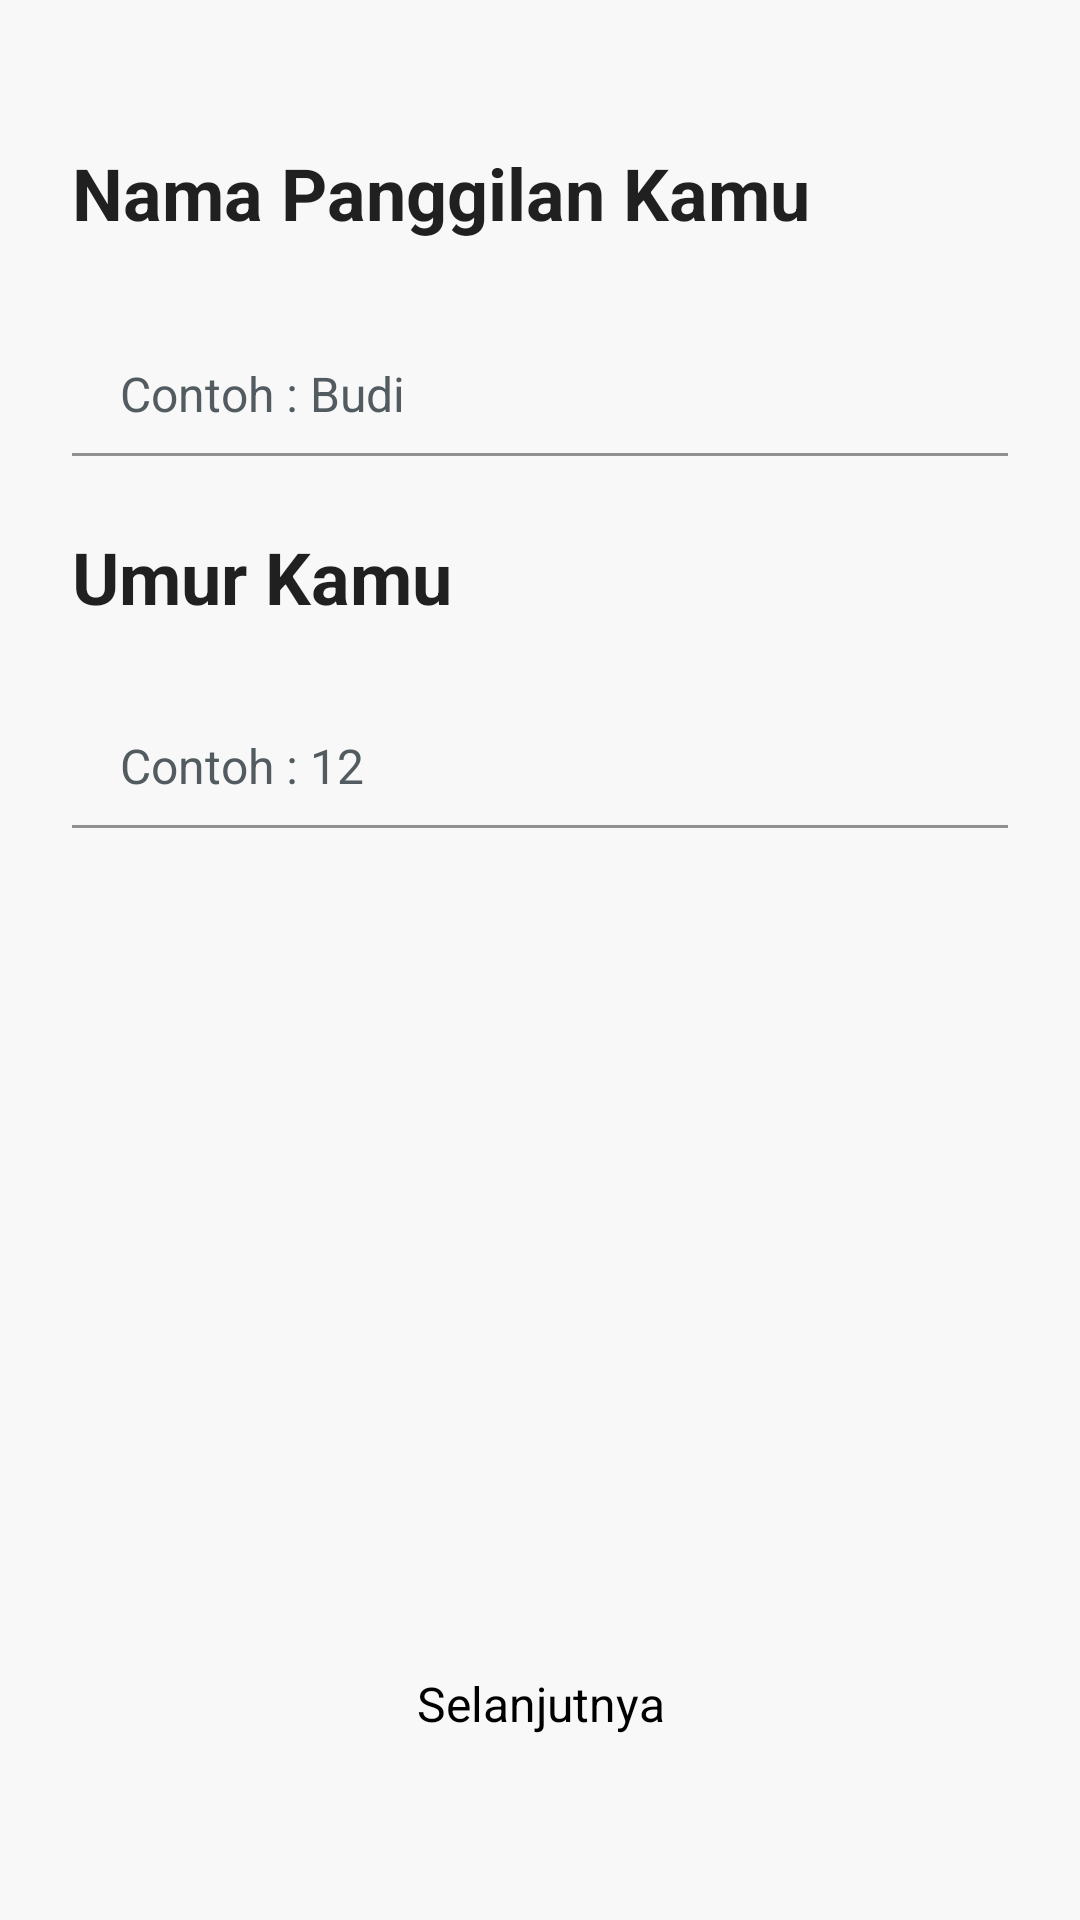

Produce the Android XML layout that renders to this screen, including the resource entries it uses.
<!-- AndroidManifest.xml: application theme Theme.10120905_Latihan3 -->
<!-- res/layout/activity_form.xml -->
<?xml version="1.0" encoding="utf-8"?>
<androidx.constraintlayout.widget.ConstraintLayout xmlns:android="http://schemas.android.com/apk/res/android"
    xmlns:app="http://schemas.android.com/apk/res-auto"
    android:layout_width="match_parent"
    android:layout_height="match_parent"
    android:background="@color/white_three">
    

    <com.google.android.material.textview.MaterialTextView
        android:id="@+id/tvCallName"
        android:layout_width="wrap_content"
        android:layout_height="wrap_content"
        android:layout_marginStart="@dimen/_24dp"
        android:layout_marginTop="@dimen/_48dp"
        android:text="@string/call_name"
        android:textAppearance="@style/TextAppearance.Rubik.Bold.Headline5"
        app:layout_constraintStart_toStartOf="parent"
        app:layout_constraintTop_toTopOf="parent" />

    <com.google.android.material.textfield.TextInputLayout
        android:id="@+id/boxCallName"
        android:layout_width="@dimen/_0dp"
        android:layout_height="wrap_content"
        android:layout_marginStart="@dimen/_24dp"
        android:layout_marginTop="@dimen/_16dp"
        android:layout_marginEnd="@dimen/_24dp"
        android:hint="@string/empty"
        app:boxStrokeColor="@drawable/bg_text_input_layout_2"
        app:expandedHintEnabled="false"
        app:layout_constraintEnd_toEndOf="parent"
        app:layout_constraintStart_toStartOf="parent"
        app:layout_constraintTop_toBottomOf="@id/tvCallName"
        app:placeholderText="@string/example_name"
        app:placeholderTextAppearance="@style/TextAppearance.Rubik.Regular.Subtitle1"
        app:placeholderTextColor="@color/gunmetal">

        <com.google.android.material.textfield.TextInputEditText
            android:id="@+id/etCallName"
            android:layout_width="match_parent"
            android:layout_height="wrap_content"
            android:background="@color/white_three" />

    </com.google.android.material.textfield.TextInputLayout>

    <com.google.android.material.textview.MaterialTextView
        android:id="@+id/tvAge"
        android:layout_width="wrap_content"
        android:layout_height="wrap_content"
        android:layout_marginStart="@dimen/_24dp"
        android:layout_marginTop="@dimen/_24dp"
        android:text="@string/age"
        android:textAppearance="@style/TextAppearance.Rubik.Bold.Headline5"
        app:layout_constraintStart_toStartOf="parent"
        app:layout_constraintTop_toBottomOf="@id/boxCallName" />

    <com.google.android.material.textfield.TextInputLayout
        android:id="@+id/boxAge"
        android:layout_width="@dimen/_0dp"
        android:layout_height="wrap_content"
        android:layout_marginStart="@dimen/_24dp"
        android:layout_marginTop="@dimen/_12dp"
        android:layout_marginEnd="@dimen/_24dp"
        android:hint="@string/empty"
        app:boxStrokeColor="@drawable/bg_text_input_layout_2"
        app:expandedHintEnabled="false"
        app:layout_constraintEnd_toEndOf="parent"
        app:layout_constraintStart_toStartOf="parent"
        app:layout_constraintTop_toBottomOf="@id/tvAge"
        app:placeholderText="@string/example_age"
        app:placeholderTextAppearance="@style/TextAppearance.Rubik.Regular.Subtitle1"
        app:placeholderTextColor="@color/gunmetal">

        <com.google.android.material.textfield.TextInputEditText
            android:id="@+id/etAge"
            android:layout_width="match_parent"
            android:layout_height="wrap_content"
            android:background="@color/white_three" />

    </com.google.android.material.textfield.TextInputLayout>

    <Button
        android:id="@+id/btnSubmit"
        android:layout_width="@dimen/_250dp"
        android:layout_height="wrap_content"
        android:layout_marginStart="@dimen/_24dp"
        android:layout_marginEnd="@dimen/_24dp"
        android:layout_marginBottom="@dimen/_48dp"
        android:background="@drawable/button_yellow"
        android:padding="@dimen/_4dp"
        android:text="@string/next"
        android:textAllCaps="false"
        android:textAppearance="@style/TextAppearance.Rubik.Regular.Body1"
        android:textColor="@color/black"
        app:backgroundTint="@null"
        app:layout_constraintBottom_toBottomOf="parent"
        app:layout_constraintEnd_toEndOf="parent"
        app:layout_constraintStart_toStartOf="parent" />

</androidx.constraintlayout.widget.ConstraintLayout>
<!-- resources referenced by this layout -->
<resources>
  <color name="black">#FF000000</color>
  <color name="gunmetal">#525B60</color>
  <color name="white_three">#F8F8F8</color>
  <dimen name="_0dp">0dp</dimen>
  <dimen name="_12dp">12dp</dimen>
  <dimen name="_16dp">16dp</dimen>
  <dimen name="_24dp">24dp</dimen>
  <dimen name="_250dp">250dp</dimen>
  <dimen name="_48dp">48dp</dimen>
  <dimen name="_4dp">4dp</dimen>
  <string name="age">Umur Kamu</string>
  <string name="call_name">Nama Panggilan Kamu</string>
  <string name="empty" />
  <string name="example_age">Contoh : 12</string>
  <string name="example_name">Contoh : Budi</string>
  <string name="next">Selanjutnya</string>
  <style name="TextAppearance.Rubik.Bold.Headline5" parent="TextAppearance.MaterialComponents.Headline5">
          <item name="android:textStyle">bold</item>
          <item name="fontFamily">@font/rubik_regular</item>
      </style>
  <style name="TextAppearance.Rubik.Regular.Body1" parent="TextAppearance.MaterialComponents.Body1">
          <item name="android:letterSpacing">0</item>
          <item name="fontFamily">@font/nunito_bold</item>
      </style>
  <style name="TextAppearance.Rubik.Regular.Subtitle1" parent="TextAppearance.MaterialComponents.Subtitle1">
          <item name="android:letterSpacing">0</item>
          <item name="fontFamily">@font/rubik_regular</item>
      </style>
  <style name="Theme.10120905_Latihan3" parent="Theme.MaterialComponents.Light.NoActionBar">
          
          <item name="colorPrimary">@color/blueberry</item>
          <item name="colorPrimaryVariant">@color/purple_700</item>
          <item name="colorOnPrimary">@color/white</item>
          
          <item name="colorSecondary">@color/teal_200</item>
          <item name="colorSecondaryVariant">@color/teal_700</item>
          <item name="colorOnSecondary">@color/black</item>
          
          <item name="android:statusBarColor">?attr/colorPrimaryVariant</item>
          
      </style>
  <color name="blueberry">#482D7E</color>
  <color name="purple_700">#FF3700B3</color>
  <color name="white">#FFFFFF</color>
  <color name="teal_200">#FF03DAC5</color>
  <color name="teal_700">#FF018786</color>
</resources>
